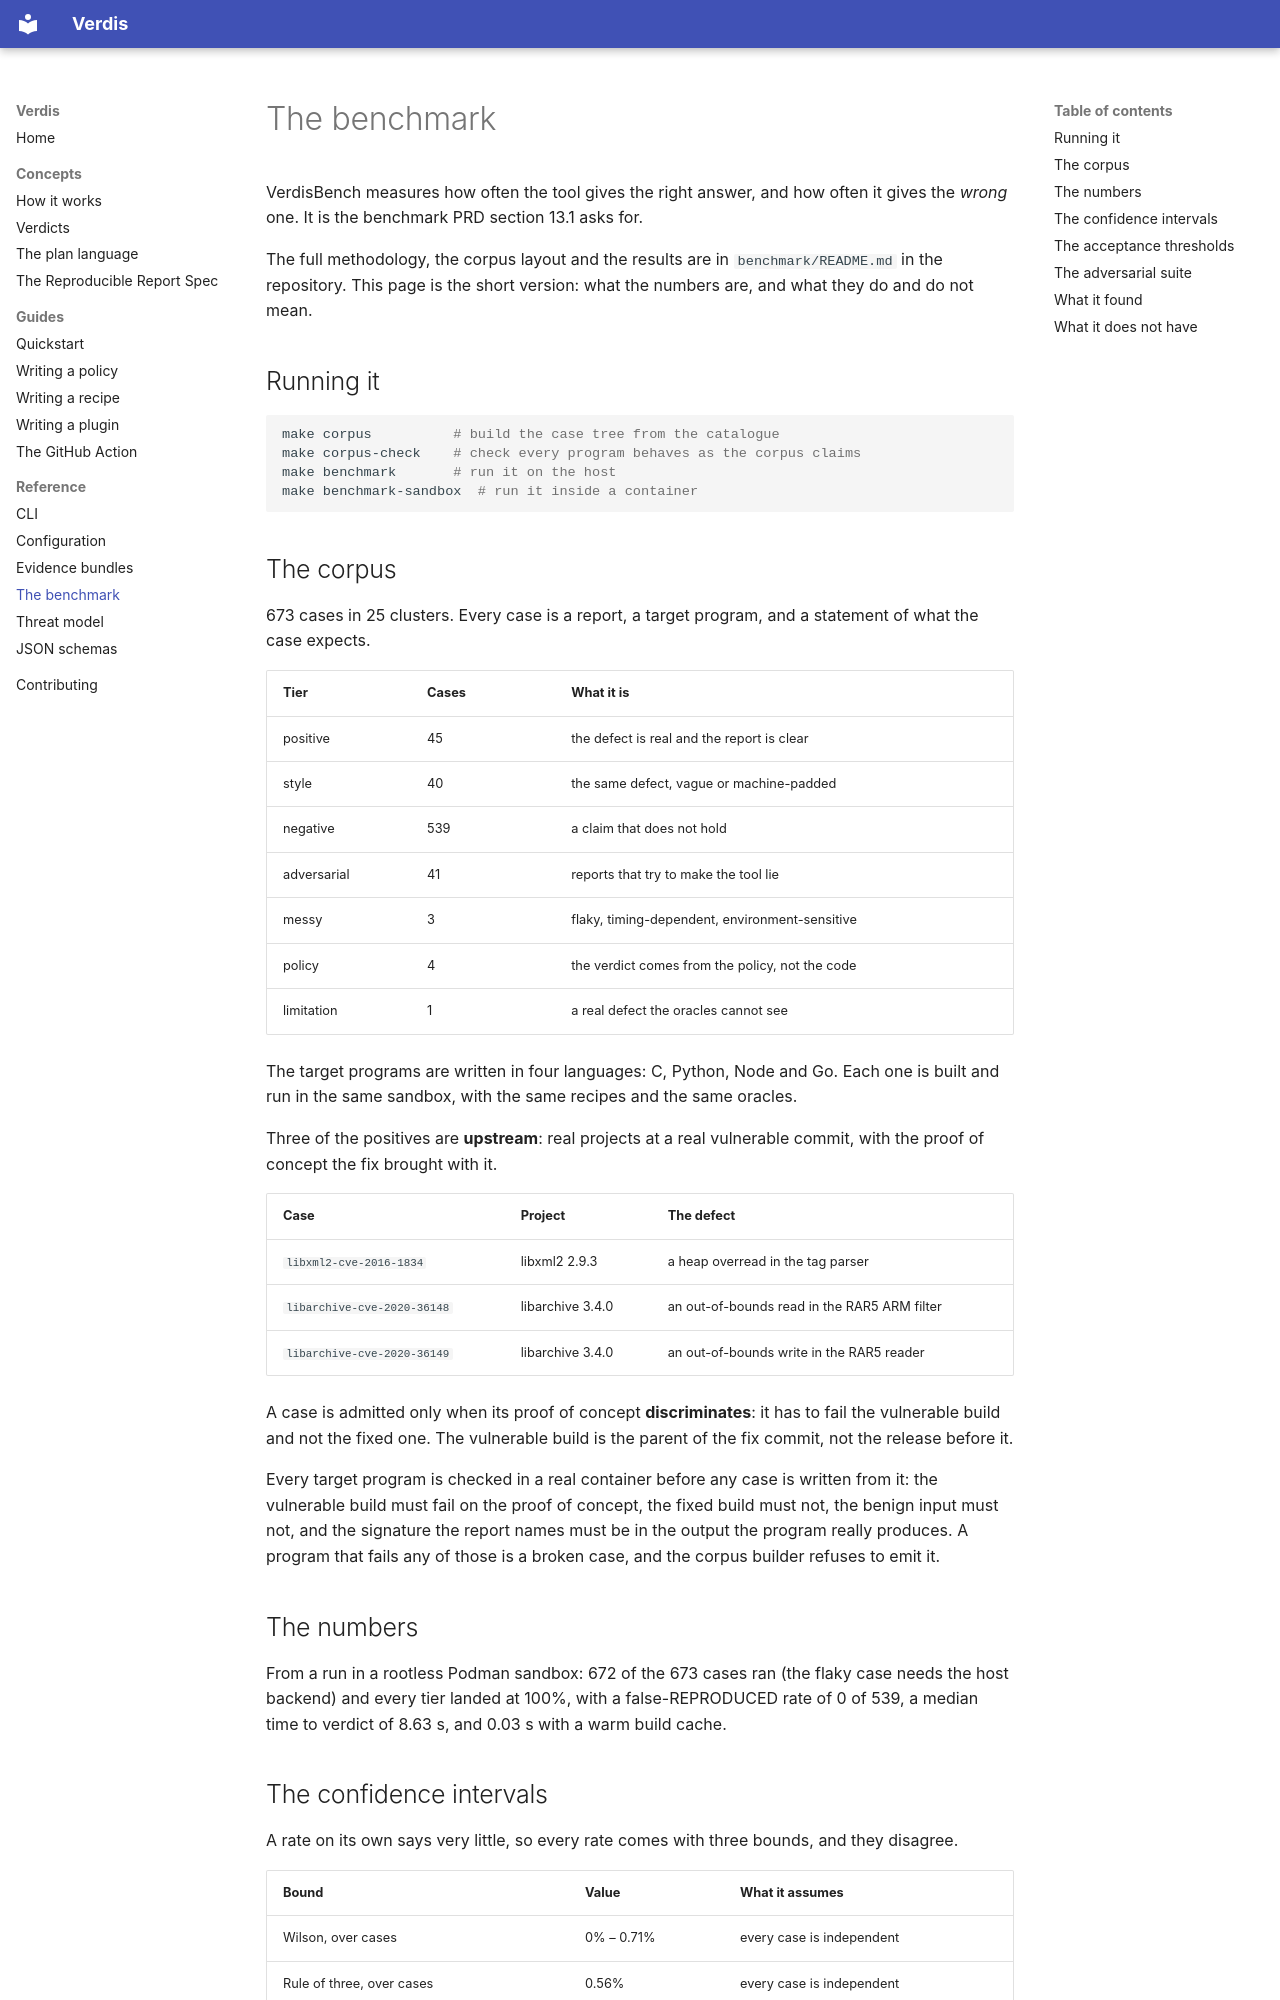

repository: usualdork/verdis · page: reference/benchmark/index.html · generator: mkdocs

# The benchmark

VerdisBench measures how often the tool gives the right answer, and how
often it gives the *wrong* one. It is the benchmark PRD section 13.1
asks for.

The full methodology, the corpus layout and the results are in
`benchmark/README.md` in the repository. This page is the short version:
what the numbers are, and what they do and do not mean.

## Running it

```bash
make corpus          # build the case tree from the catalogue
make corpus-check    # check every program behaves as the corpus claims
make benchmark       # run it on the host
make benchmark-sandbox  # run it inside a container
```

## The corpus

673 cases in 25 clusters. Every case is a report, a target program, and
a statement of what the case expects.

| Tier | Cases | What it is |
|---|---|---|
| positive | 45 | the defect is real and the report is clear |
| style | 40 | the same defect, vague or machine-padded |
| negative | 539 | a claim that does not hold |
| adversarial | 41 | reports that try to make the tool lie |
| messy | 3 | flaky, timing-dependent, environment-sensitive |
| policy | 4 | the verdict comes from the policy, not the code |
| limitation | 1 | a real defect the oracles cannot see |

The target programs are written in four languages: C, Python, Node and Go.
Each one is built and run in the same sandbox, with the same recipes and
the same oracles.

Three of the positives are **upstream**: real projects at a real
vulnerable commit, with the proof of concept the fix brought with it.

| Case | Project | The defect |
|---|---|---|
| `libxml2-cve-2016-1834` | libxml2 2.9.3 | a heap overread in the tag parser |
| `libarchive-cve-2020-36148` | libarchive 3.4.0 | an out-of-bounds read in the RAR5 ARM filter |
| `libarchive-cve-2020-36149` | libarchive 3.4.0 | an out-of-bounds write in the RAR5 reader |

A case is admitted only when its proof of concept **discriminates**:
it has to fail the vulnerable build and not the fixed one. The
vulnerable build is the parent of the fix commit, not the release
before it.

Every target program is checked in a real container before any case is
written from it: the vulnerable build must fail on the proof of
concept, the fixed build must not, the benign input must not, and the
signature the report names must be in the output the program really
produces. A program that fails any of those is a broken case, and the
corpus builder refuses to emit it.

## The numbers

From a run in a rootless Podman sandbox: 672 of the 673 cases ran (the flaky
case needs the host backend) and every tier landed at 100%, with a
false-REPRODUCED rate of 0 of 539, a median time to verdict of 8.63 s, and
0.03 s with a warm build cache.
